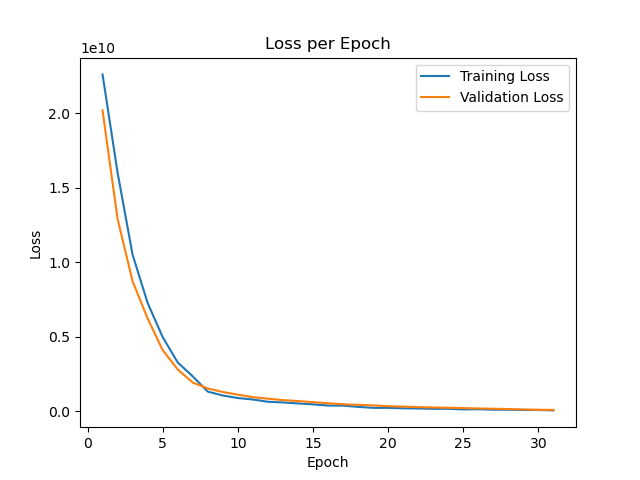

Values plotted in this chart, from the file beside it:
epoch, train_loss, val_loss
0, 24092500000, 24365382000
1, 22600130000, 20186649000
2, 16007795000, 12900098000
3, 10493097000, 8708361000
4, 7255342600, 6215610400
5, 4967434000, 4093844000
6, 3264844800, 2794784800
7, 2328819700, 1913112200
8, 1306989200, 1518999300
9, 1045036100, 1281144300
10, 874884740, 1103159900
11, 776068030, 931223200
12, 624184200, 832077000
13, 580328400, 734975300
14, 510821800, 675582140
15, 450015330, 598300600
16, 371079680, 525192600
17, 366546750, 457761800
18, 281295870, 419022660
19, 215732660, 381225180
20, 216651580, 330299070
21, 183790500, 296012960
22, 174414540, 264806400
23, 148171740, 240873120
24, 154551440, 221016210
25, 110339210, 198314100
26, 123014870, 174481170
27, 92596510, 156020000
28, 90826456, 136230030
29, 72792580, 106871180
30, 71693700, 86470730
31, 44506130, 78070170
